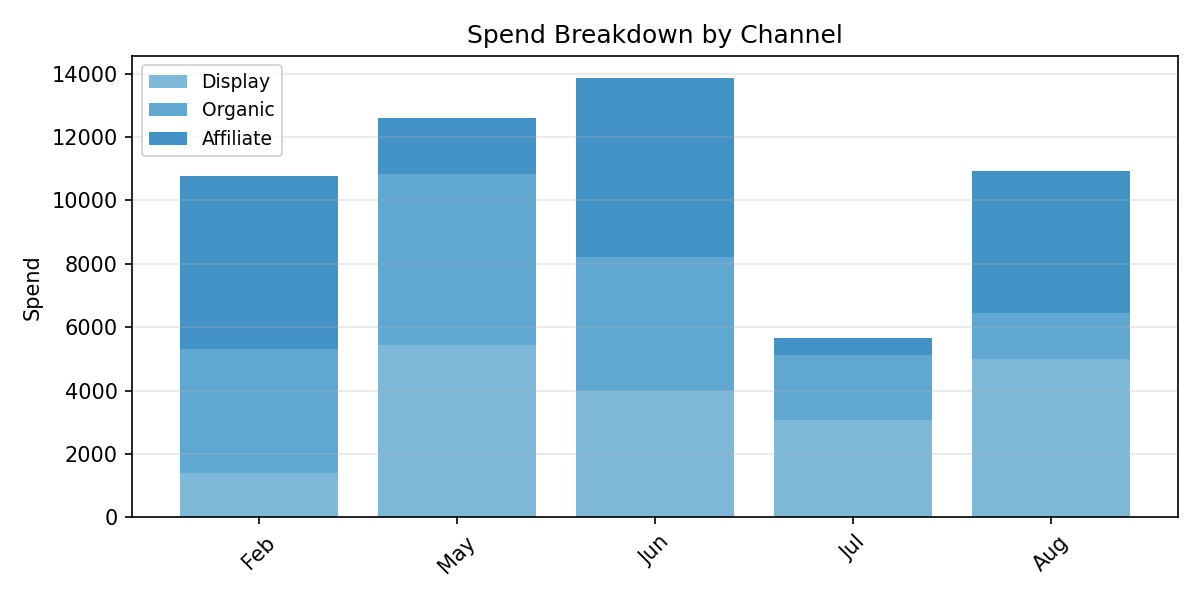

Values plotted in this chart, from the file beside it:
Period, Display, Organic, Affiliate, Total
Feb, 1394, 3914, 5477, 10785
May, 5446, 5383, 1773, 12602
Jun, 3999, 4216, 5648, 13864
Jul, 3085, 2027, 563.5, 5675
Aug, 4995, 1461, 4463, 10919
